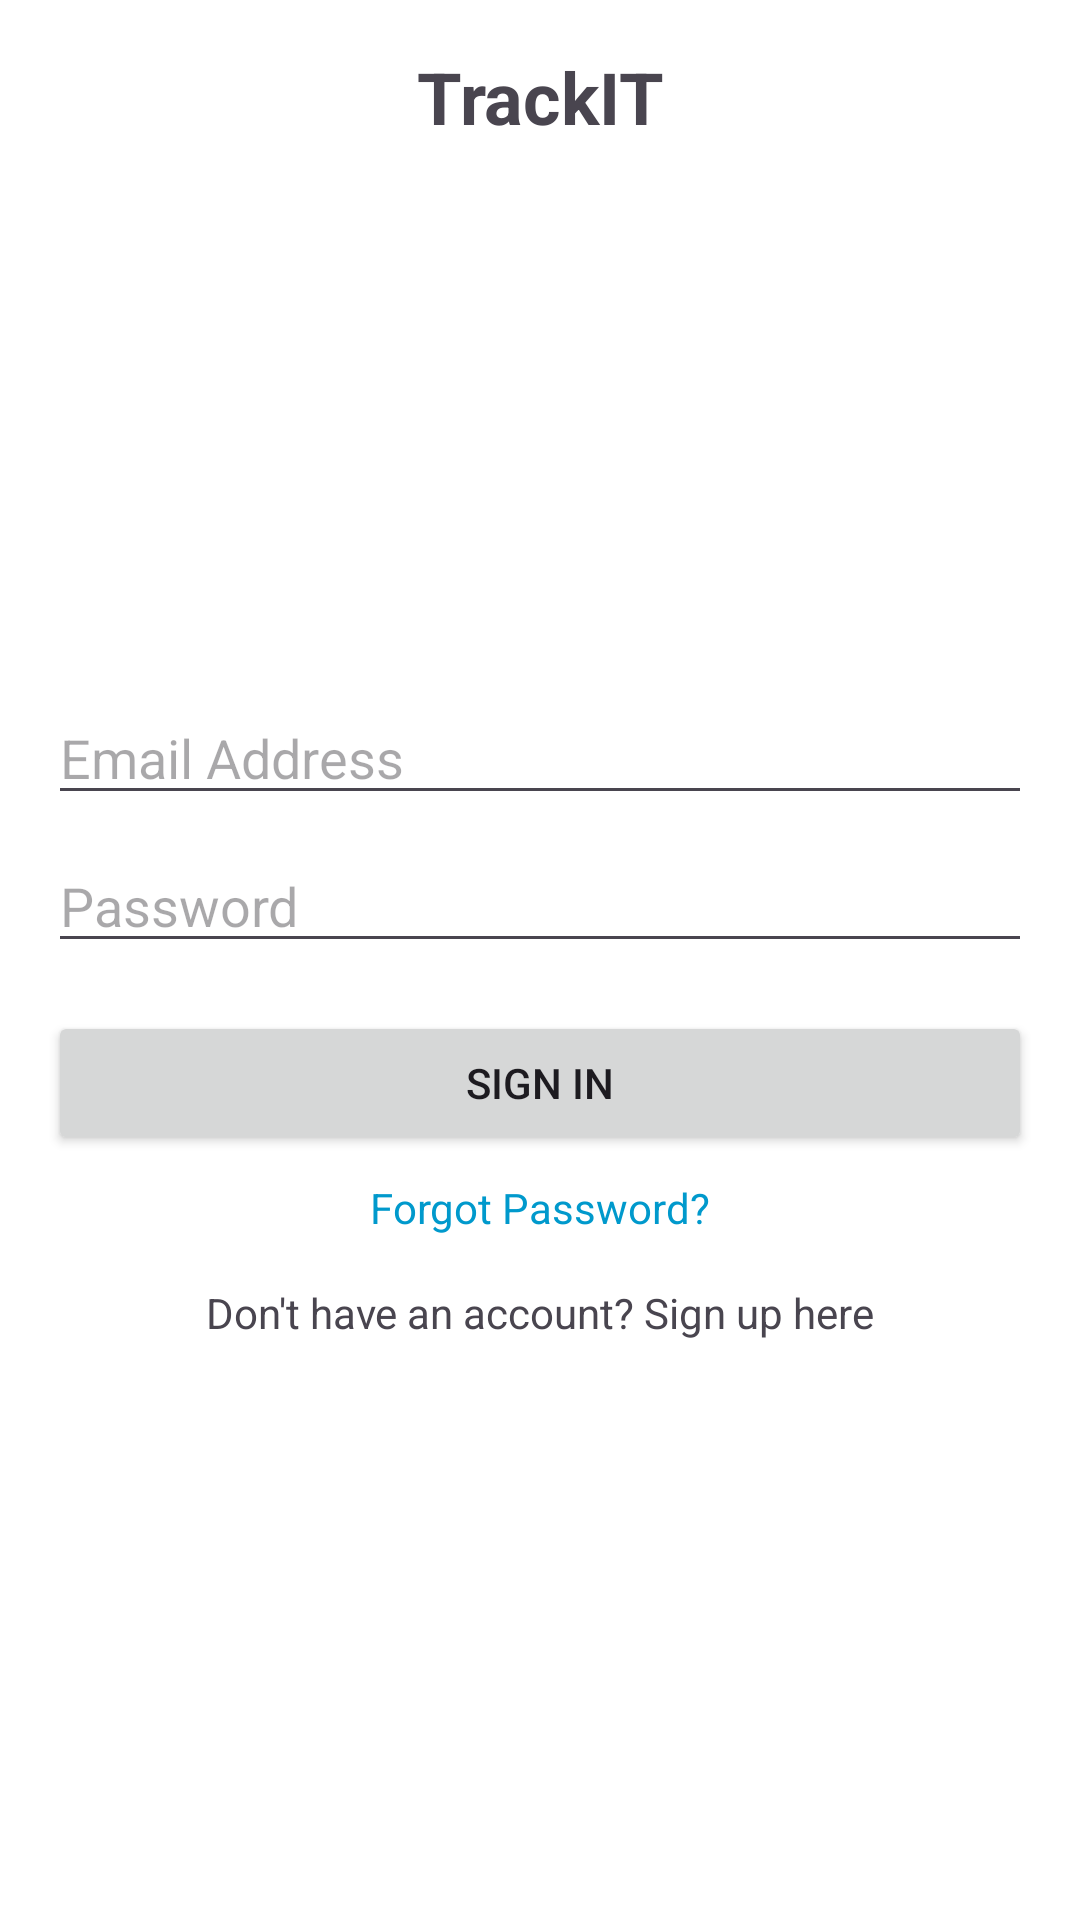

Layout XML and referenced resources for this Android screen:
<!-- AndroidManifest.xml: application theme Theme.Btcanhan -->
<!-- res/layout/activity_main.xml -->
<LinearLayout
    xmlns:android="http://schemas.android.com/apk/res/android"
    android:orientation="vertical"
    android:layout_width="match_parent"
    android:layout_height="match_parent"
    android:padding="16dp"
    android:background="@android:color/white">

    <TextView
        android:id="@+id/title"
        android:layout_width="wrap_content"
        android:layout_height="wrap_content"
        android:text="TrackIT"
        android:textSize="24sp"
        android:textStyle="bold"
        android:gravity="center"
        android:layout_gravity="center_horizontal"/>
    <ImageView
        android:layout_width="150dp"
        android:layout_height="150dp"
        android:id="@+id/illustration"
        android:src="@drawable/ic_launcher_foreground"
        android:layout_gravity="center_horizontal"
        android:layout_marginTop="16dp"/>
    <EditText
        android:layout_width="match_parent"
        android:layout_height="wrap_content"
        android:id="@+id/email"
        android:hint="Email Address"
        android:inputType="textEmailAddress"
        android:layout_marginTop="16dp"
        />
    <EditText
        android:layout_width="match_parent"
        android:layout_height="wrap_content"
        android:id="@+id/password"
        android:hint="Password"
        android:inputType="textPassword"
        android:layout_marginTop="8dp"/>

    <Button
        android:layout_width="match_parent"
        android:layout_height="wrap_content"
        android:id="@+id/signButton"
        android:text="Sign in"
        android:layout_marginTop="16dp"/>

    <TextView
        android:layout_width="wrap_content"
        android:layout_height="wrap_content"
        android:id="@+id/forgotPassword"
        android:text="Forgot Password?"
        android:textColor="@android:color/holo_blue_dark"
        android:layout_gravity="center_horizontal"
        android:layout_marginTop="8dp"/>
    <TextView
        android:layout_width="wrap_content"
        android:layout_height="wrap_content"
        android:id="@+id/signUpLink"
        android:text="Don't have an account? Sign up here"
        android:layout_gravity="center_horizontal"
        android:layout_marginTop="16dp"/>


</LinearLayout>
<!-- resources referenced by this layout -->
<resources>
  <style name="Theme.Btcanhan" parent="Base.Theme.Btcanhan" />
  <style name="Base.Theme.Btcanhan" parent="Theme.Material3.DayNight.NoActionBar">
          
          
      </style>
</resources>
